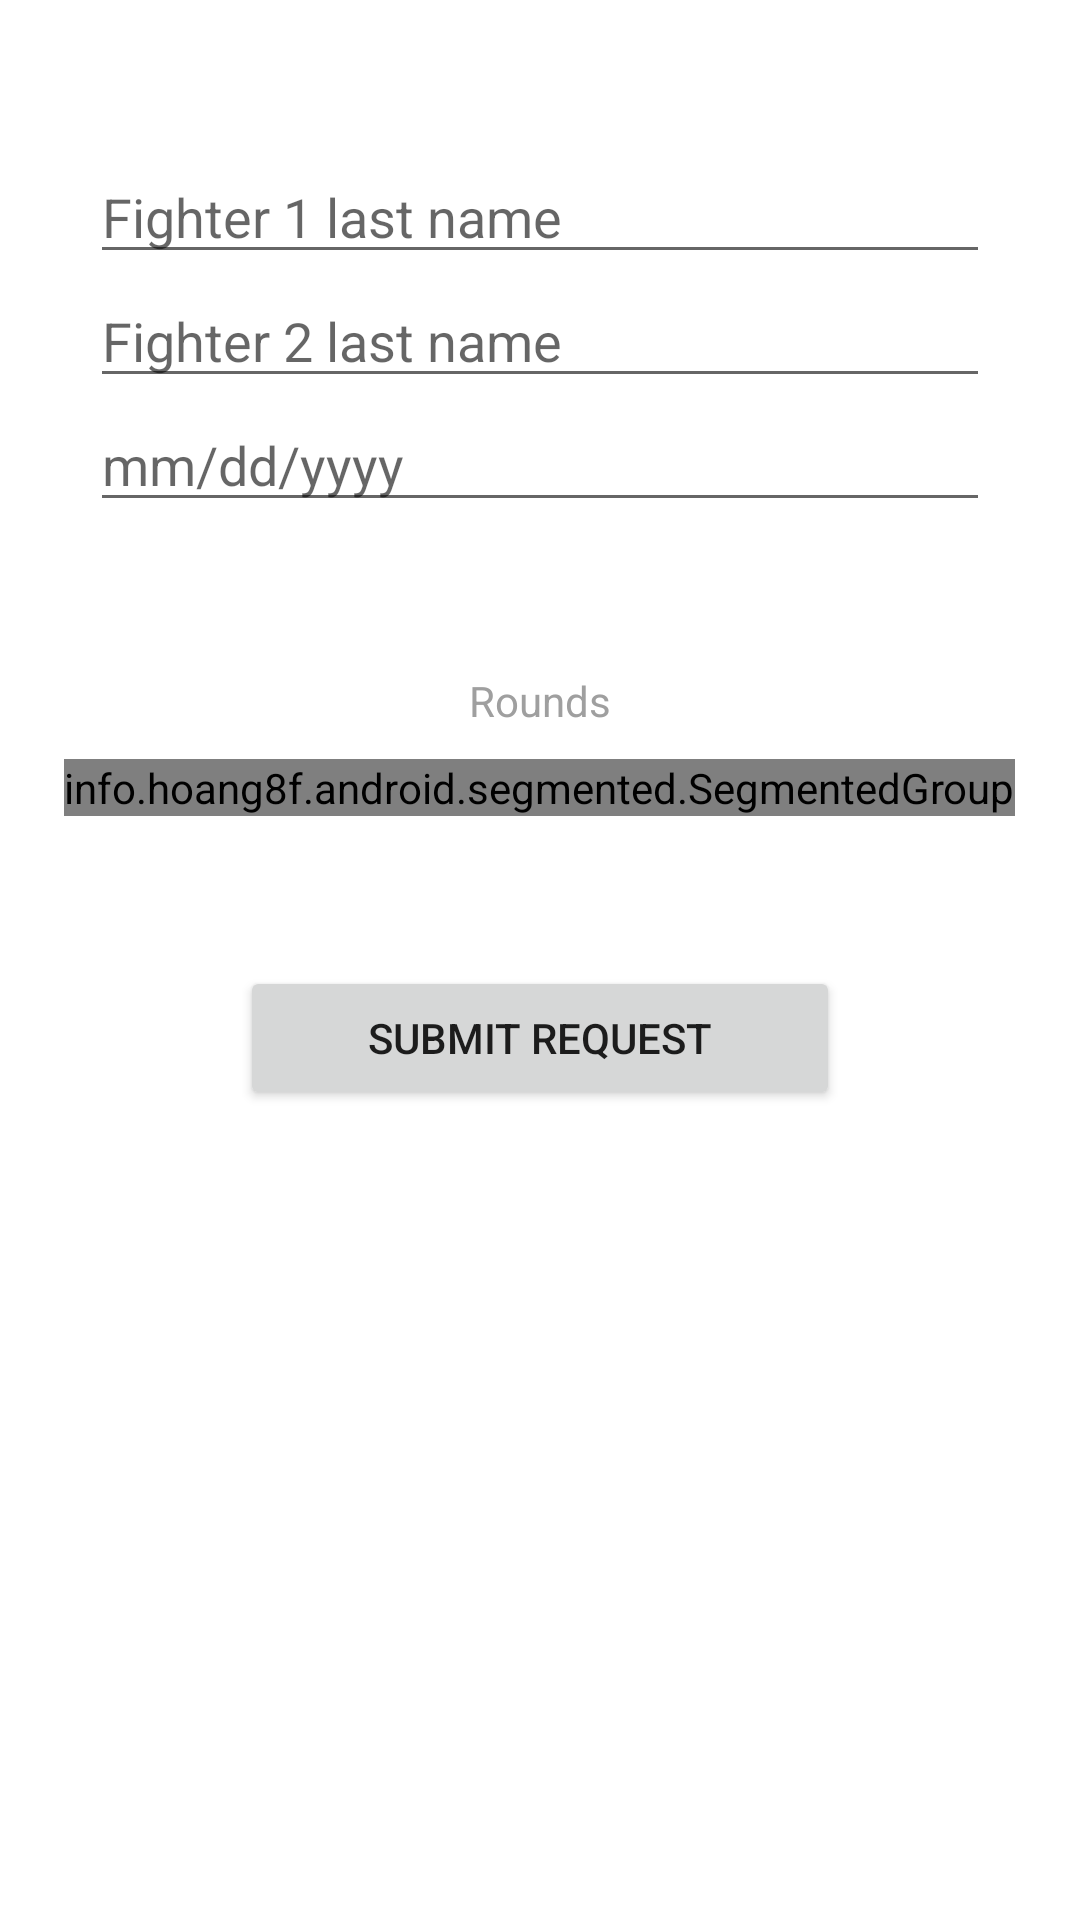

Layout XML and referenced resources for this Android screen:
<!-- AndroidManifest.xml: fallback theme Theme.MaterialComponents.DayNight.NoActionBar -->
<!-- res/layout/activity_create_private.xml -->
<?xml version="1.0" encoding="utf-8"?>
<RelativeLayout xmlns:android="http://schemas.android.com/apk/res/android"
    android:layout_width="match_parent"
    android:layout_height="match_parent">

    <EditText
        android:id="@+id/fighter1ET"
        android:layout_width="300dp"
        android:layout_height="wrap_content"
        android:layout_marginTop="50dp"
        android:hint="Fighter 1 last name"
        android:layout_centerHorizontal="true"
        />

    <EditText
        android:id="@+id/fighter2ET"
        android:layout_width="300dp"
        android:layout_height="wrap_content"
        android:layout_below="@id/fighter1ET"
        android:hint="Fighter 2 last name"
        android:layout_centerHorizontal="true"
        />

    <EditText
        android:id="@+id/dateET"
        android:layout_width="300dp"
        android:layout_height="wrap_content"
        android:layout_below="@+id/fighter2ET"
        android:layout_centerHorizontal="true"
        android:hint="mm/dd/yyyy"
        />

    <TextView
        android:id="@+id/numRoundsTV"
        android:layout_width="wrap_content"
        android:layout_height="wrap_content"
        android:layout_marginTop="50dp"
        android:layout_centerHorizontal="true"
        android:layout_below="@id/dateET"
        android:textColor="@color/gray"
        android:text="Rounds"
        />

    <info.hoang8f.android.segmented.SegmentedGroup
        android:id="@+id/numRoundsPicker"
        android:layout_width="wrap_content"
        android:layout_height="wrap_content"
        android:layout_below="@id/numRoundsTV"
        android:layout_centerHorizontal="true"
        android:layout_marginTop="10dp"
        android:orientation="horizontal" >

        <RadioButton
            android:id="@+id/rounds3"
            android:layout_width="30dp"
            android:layout_height="wrap_content"
            android:text="3"
            style="@style/RadioButton"/>
        <RadioButton
            android:id="@+id/rounds4"
            android:layout_width="30dp"
            android:layout_height="wrap_content"
            android:text="4"
            style="@style/RadioButton"/>
        <RadioButton
            android:id="@+id/rounds5"
            android:layout_width="30dp"
            android:layout_height="wrap_content"
            android:text="5"
            style="@style/RadioButton"/>
        <RadioButton
            android:id="@+id/rounds6"
            android:layout_width="30dp"
            android:layout_height="wrap_content"
            android:text="6"
            style="@style/RadioButton"/>
        <RadioButton
            android:id="@+id/rounds8"
            android:layout_width="30dp"
            android:layout_height="wrap_content"
            android:text="8"
            style="@style/RadioButton"/>
        <RadioButton
            android:id="@+id/rounds10"
            android:layout_width="30dp"
            android:layout_height="wrap_content"
            android:text="10"
            style="@style/RadioButton"/>
        <RadioButton
            android:id="@+id/rounds12"
            android:layout_width="30dp"
            android:layout_height="wrap_content"
            android:text="12"
            style="@style/RadioButton"/>
        <RadioButton
            android:id="@+id/rounds15"
            android:layout_width="30dp"
            android:layout_height="wrap_content"
            android:text="15"
            style="@style/RadioButton"/>

    </info.hoang8f.android.segmented.SegmentedGroup>

    <Button
        android:id="@+id/createButton"
        android:layout_width="200dp"
        android:layout_height="wrap_content"
        android:layout_below="@id/numRoundsPicker"
        android:layout_marginTop="50dp"
        android:text="Submit Request"
        android:layout_centerHorizontal="true"
        />

</RelativeLayout>
<!-- resources referenced by this layout -->
<resources>
  <color name="gray">#FF9F9F9F</color>
</resources>
